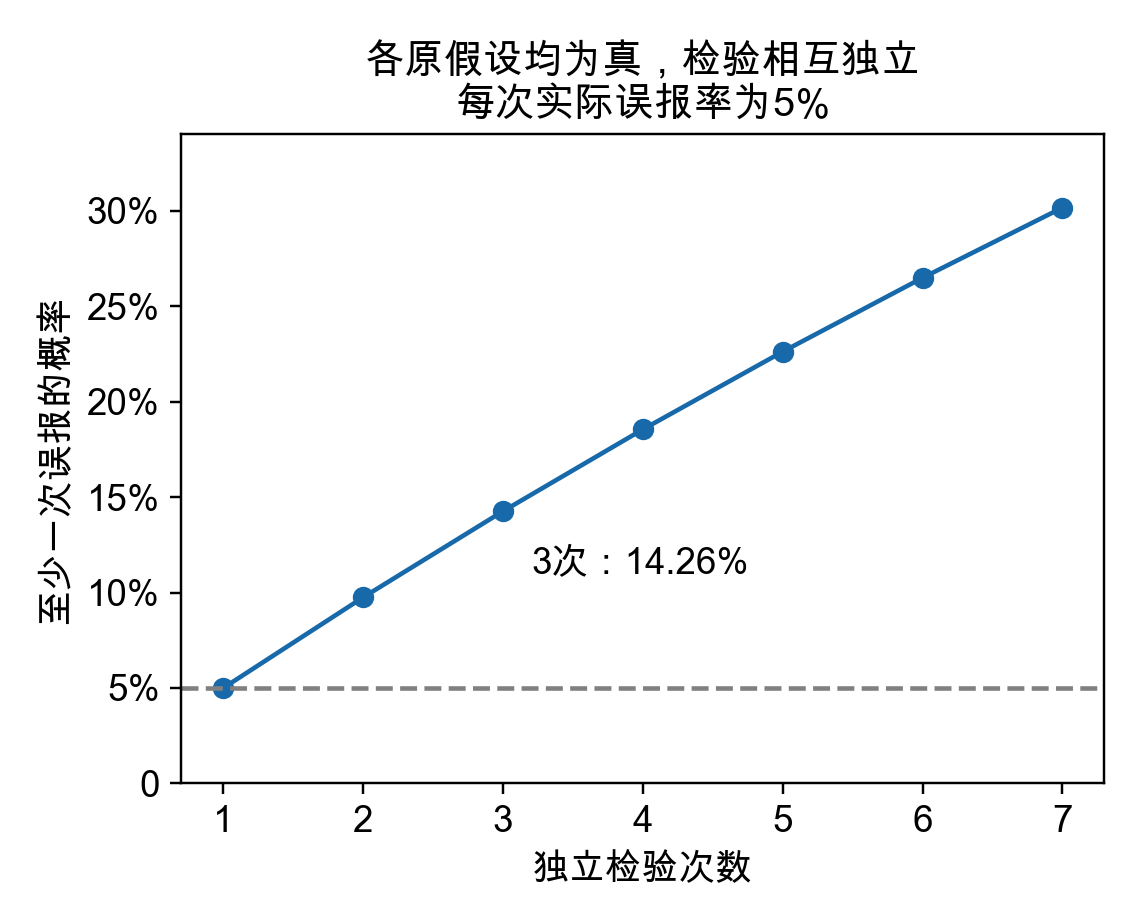

Values plotted in this chart, from the file beside it:
m, probability
1, 0.05
2, 0.0975
3, 0.1426
4, 0.1855
5, 0.2262
6, 0.2649
7, 0.3017
